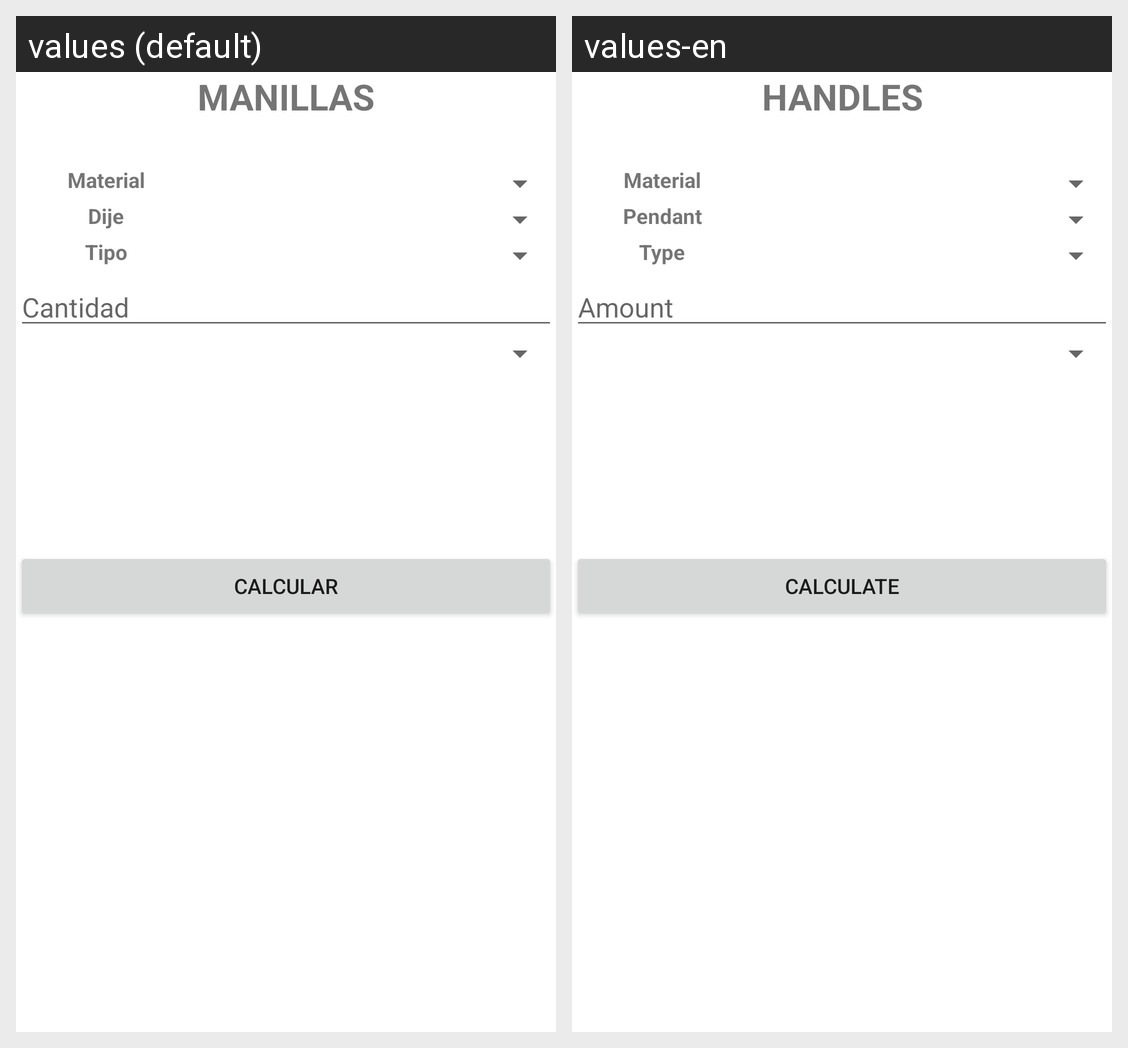

Translations of the strings shown on this Android screen, per locale in the grid:
Android screen res/layout/activity_main.xml rendered under 2 locales, left to right: values (default), values-en. Device: Nexus 5 (rendered at 1080×1920; each locale shown at half size, 540×960, under a caption strip naming it); theme Theme.Manillas.
Strings drawn on this screen, with the default value and each locale's value (text and hints the layout hard-codes, and strings that could not be matched under every locale, appear in the picture but are not listed):

titulo
  values: MANILLAS
  values-en: HANDLES

material
  values: Material
  values-en: Material

dije
  values: Dije
  values-en: Pendant

tipo
  values: Tipo
  values-en: Type

cantidad
  values: Cantidad
  values-en: Amount

calcular
  values: Calcular
  values-en: Calculate
